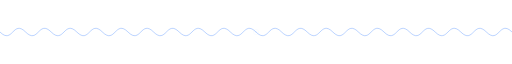
t = 0.00 s
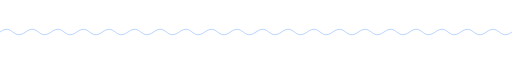
t = 1.63 s
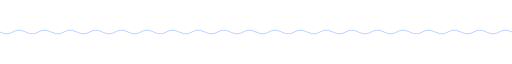
t = 3.28 s
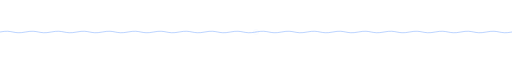
t = 4.88 s
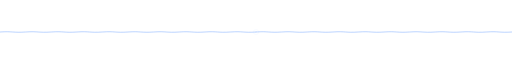
t = 6.50 s
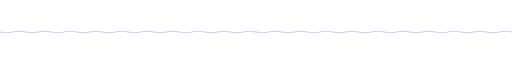
t = 8.25 s

The animated SVG that drew these frames (rendered in a browser with its animation timeline set to each time). Animation: 17 SMIL elements (animate=17); frames cover the first 8.25 s, repeats indefinitely.

<svg xmlns='http://www.w3.org/2000/svg' viewBox='0 0 80 2'>
<symbol id='PoshWeb' viewBox='0 0 200 200'><symbol id="psChevron" viewBox="0 0 100 100" xmlns="http://www.w3.org/2000/svg"><polygon points="40,20 45,20 60,50 35,80 32.5,80 55,50" /></symbol><circle cx="50%" cy="50%" fill="transparent" stroke="#4488ff" class="foreground-stroke" stroke-width="0.5%" r="42%" xmlns="http://www.w3.org/2000/svg" /><ellipse cx="50%" cy="50%" fill="transparent" stroke="#4488ff" class="foreground-stroke" stroke-width="0.5%" rx="23%" ry="42%" opacity="0.8" xmlns="http://www.w3.org/2000/svg"><animate attributeName="rx" repeatCount="indefinite" dur="19s" values="23%;42%;23%" /><animate attributeName="opacity" repeatCount="indefinite" dur="19s" values="0.8;0.4;0.8" /></ellipse><ellipse cx="50%" cy="50%" fill="transparent" stroke="#4488ff" class="foreground-stroke" stroke-width="0.5%" rx="42%" ry="23%" opacity="0.8" xmlns="http://www.w3.org/2000/svg"><animate attributeName="ry" repeatCount="indefinite" dur="19s" values="23%;42%;23%" /><animate attributeName="opacity" repeatCount="indefinite" dur="19s" values="0.8;0.4;0.8" /></ellipse><ellipse cx="50%" cy="50%" fill="transparent" stroke="#4488ff" class="foreground-stroke" stroke-width="0.5%" rx="16%" ry="42%" opacity="0.6" xmlns="http://www.w3.org/2000/svg"><animate attributeName="rx" repeatCount="indefinite" dur="17s" values="16%;42%;16%" /><animate attributeName="opacity" repeatCount="indefinite" dur="17s" values="0.6;0.3;0.6" /></ellipse><ellipse cx="50%" cy="50%" fill="transparent" stroke="#4488ff" class="foreground-stroke" stroke-width="0.5%" rx="42%" ry="16%" opacity="0.6" xmlns="http://www.w3.org/2000/svg"><animate attributeName="ry" repeatCount="indefinite" dur="17s" values="16%;42%;16%" /><animate attributeName="opacity" repeatCount="indefinite" dur="17s" values="0.6;0.3;0.6" /></ellipse><ellipse cx="50%" cy="50%" fill="transparent" stroke="#4488ff" class="foreground-stroke" stroke-width="0.5%" rx="15%" ry="42%" opacity="0.4" xmlns="http://www.w3.org/2000/svg"><animate attributeName="rx" repeatCount="indefinite" dur="13s" values="15%;42%;15%" /><animate attributeName="opacity" repeatCount="indefinite" dur="13s" values="0.4;0.2;0.4" /></ellipse><ellipse cx="50%" cy="50%" fill="transparent" stroke="#4488ff" class="foreground-stroke" stroke-width="0.5%" rx="42%" ry="15%" opacity="0.4" xmlns="http://www.w3.org/2000/svg"><animate attributeName="ry" repeatCount="indefinite" dur="13s" values="15%;42%;15%" /><animate attributeName="opacity" repeatCount="indefinite" dur="13s" values="0.4;0.2;0.4" /></ellipse><ellipse cx="50%" cy="50%" fill="transparent" stroke="#4488ff" class="foreground-stroke" stroke-width="0.5%" rx="8%" ry="42%" opacity="0.2" xmlns="http://www.w3.org/2000/svg"><animate attributeName="rx" repeatCount="indefinite" dur="11s" values="8%;42%;8%" /><animate attributeName="opacity" repeatCount="indefinite" dur="11s" values="0.2;0.1;0.2" /></ellipse><ellipse cx="50%" cy="50%" fill="transparent" stroke="#4488ff" class="foreground-stroke" stroke-width="0.5%" rx="42%" ry="8%" opacity="0.2" xmlns="http://www.w3.org/2000/svg"><animate attributeName="ry" repeatCount="indefinite" dur="11s" values="8%;42%;8%" /><animate attributeName="opacity" repeatCount="indefinite" dur="11s" values="0.2;0.1;0.2" /></ellipse><use href="#psChevron" y="29%" height="42%" fill="#4488ff" class="foreground-fill" xmlns="http://www.w3.org/2000/svg" /></symbol>
<path 
    stroke='#4488ff' 
    fill ='transparent' 
    class='foreground-fill foreground-stroke'
    transform-origin='50% 50%'
    stroke-width='0.1%'
    d='m 0 1 c 2 -2 2 2 4 0c 2 -2 2 2 4 0c 2 -2 2 2 4 0c 2 -2 2 2 4 0c 2 -2 2 2 4 0c 2 -2 2 2 4 0c 2 -2 2 2 4 0c 2 -2 2 2 4 0c 2 -2 2 2 4 0c 2 -2 2 2 4 0c 2 -2 2 2 4 0c 2 -2 2 2 4 0c 2 -2 2 2 4 0c 2 -2 2 2 4 0c 2 -2 2 2 4 0c 2 -2 2 2 4 0c 2 -2 2 2 4 0c 2 -2 2 2 4 0c 2 -2 2 2 4 0c 2 -2 2 2 4 0'>
<animate attributeName='d' values='m 0 1  c 2 2 2 -2 4 0 c 2 2 2 -2 4 0 c 2 2 2 -2 4 0 c 2 2 2 -2 4 0 c 2 2 2 -2 4 0 c 2 2 2 -2 4 0 c 2 2 2 -2 4 0 c 2 2 2 -2 4 0 c 2 2 2 -2 4 0 c 2 2 2 -2 4 0 c 2 2 2 -2 4 0 c 2 2 2 -2 4 0 c 2 2 2 -2 4 0 c 2 2 2 -2 4 0 c 2 2 2 -2 4 0 c 2 2 2 -2 4 0 c 2 2 2 -2 4 0 c 2 2 2 -2 4 0 c 2 2 2 -2 4 0 c 2 2 2 -2 4 0;m 0 1 c 2 -2 2 2 4 0c 2 -2 2 2 4 0c 2 -2 2 2 4 0c 2 -2 2 2 4 0c 2 -2 2 2 4 0c 2 -2 2 2 4 0c 2 -2 2 2 4 0c 2 -2 2 2 4 0c 2 -2 2 2 4 0c 2 -2 2 2 4 0c 2 -2 2 2 4 0c 2 -2 2 2 4 0c 2 -2 2 2 4 0c 2 -2 2 2 4 0c 2 -2 2 2 4 0c 2 -2 2 2 4 0c 2 -2 2 2 4 0c 2 -2 2 2 4 0c 2 -2 2 2 4 0c 2 -2 2 2 4 0;m 0 1  c 2 2 2 -2 4 0 c 2 2 2 -2 4 0 c 2 2 2 -2 4 0 c 2 2 2 -2 4 0 c 2 2 2 -2 4 0 c 2 2 2 -2 4 0 c 2 2 2 -2 4 0 c 2 2 2 -2 4 0 c 2 2 2 -2 4 0 c 2 2 2 -2 4 0 c 2 2 2 -2 4 0 c 2 2 2 -2 4 0 c 2 2 2 -2 4 0 c 2 2 2 -2 4 0 c 2 2 2 -2 4 0 c 2 2 2 -2 4 0 c 2 2 2 -2 4 0 c 2 2 2 -2 4 0 c 2 2 2 -2 4 0 c 2 2 2 -2 4 0' repeatCount='indefinite' dur='3.75s' attributeType='XML' />
</path>
<use href='#PoshWeb' y='25%' height='50%' fill='#224488' class='foreground-fill' />
</svg>
